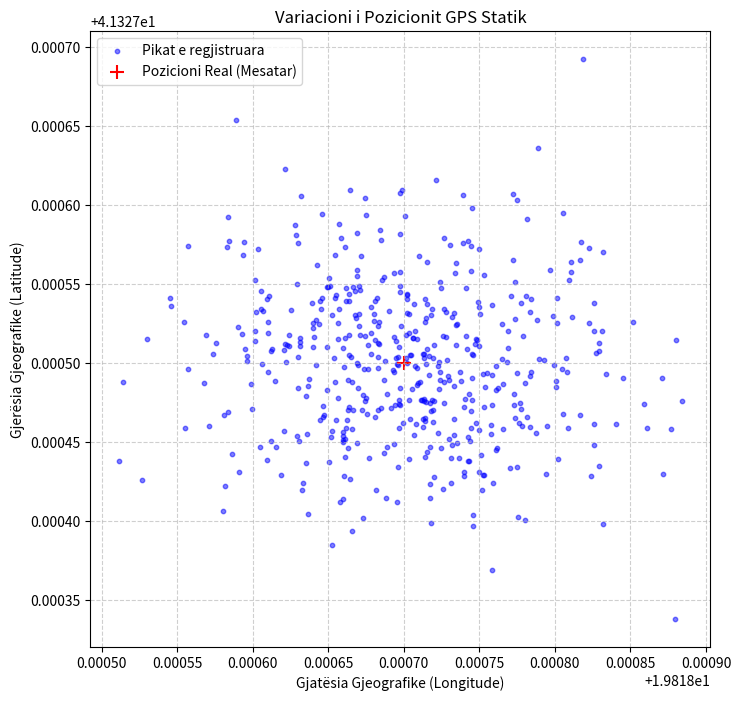

Recreate this plot in Python. (Note: this script raises an exception after producing the figure.)
import numpy as np
import matplotlib.pyplot as plt

# Simulimi i të dhënave GPS statike (pika rreth një koordinatë mesatare)
np.random.seed(42)
n_points = 500
lat_mesatare = 41.3275  # Tirana
lon_mesatare = 19.8187

# Shtojmë zhurmë Gaussian (në gradë, shumë e vogël)
lat_zhurma = np.random.normal(0, 0.00005, n_points)
lon_zhurma = np.random.normal(0, 0.00007, n_points)

latitudes = lat_mesatare + lat_zhurma
longitudes = lon_mesatare + lon_zhurma

# Vizualizimi i shpërndarjes së pikave (Scatter Plot)
plt.figure(figsize=(8, 8))
plt.scatter(longitudes, latitudes, alpha=0.5, s=10, color='blue', label='Pikat e regjistruara')
plt.scatter(lon_mesatare, lat_mesatare, color='red', marker='+', s=100, label='Pozicioni Real (Mesatar)')

plt.title('Variacioni i Pozicionit GPS Statik')
plt.xlabel('Gjatësia Gjeografike (Longitude)')
plt.ylabel('Gjerësia Gjeografike (Latitude)')
plt.legend()
plt.grid(True, linestyle='--', alpha=0.6)
plt.savefig('figs/variacioni_gps.png')
plt.show()

# Llogaritja e distancës nga qendra për çdo pikë
distancat = np.sqrt((latitudes - lat_mesatare)**2 + (longitudes - lon_mesatare)**2)
cep_50 = np.percentile(distancat, 50)

print(f"Devijimi Standard (Lat): {np.std(latitudes):.7f}")
print(f"Devijimi Standard (Lon): {np.std(longitudes):.7f}")
print(f"Rrezja CEP (50%): {cep_50:.7f} gradë gjeografike")
